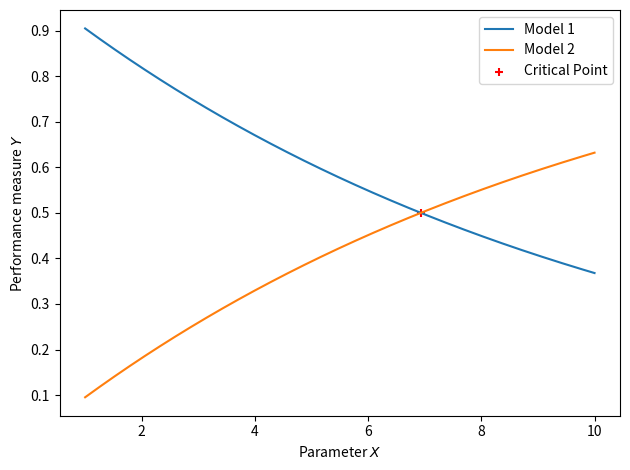

Source code (Python): (Note: this script raises an exception after producing the figure.)
# example_plot.py

import matplotlib.pyplot as plt
import numpy as np

density = np.linspace(1,10, 1000)

model1 = np.exp(-1 * density / 10)
model2 = 1 - np.exp(-1 * density / 10)

crit = np.argmin(np.abs(model1 - model2))

plt.plot(density, model1, label='Model 1')
plt.plot(density, model2, label='Model 2')

plt.scatter(density[crit], model1[crit],
        color='r',
        marker='+',
        label='Critical Point')

plt.xlabel('Parameter $X$')
plt.ylabel('Performance measure $Y$')

plt.legend()
plt.tight_layout()
plt.savefig('build/example_plot.pdf')

